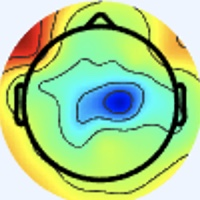

Data behind this chart, as committed beside it:
[238 245 255], [238 245 255], [238 245 255], [238 245 255], [238 245 255], [238 245 255], [238 245 255], [238 245 255], [238 245 255], [238 245 255], [238 245 255], [238 245 255], [238 245 255], [238 245 255], [238 245 255], [238 245 255], [238 245 255], [238 245 255], [238 245 255], [238 245 255], [238 245 255], [238 245 255], [238 245 255], [238 245 255]
[238 245 255], [238 245 255], [238 245 255], [238 245 255], [238 245 255], [238 245 255], [238 245 255], [238 245 255], [238 245 255], [238 245 255], [238 245 255], [238 245 255], [238 245 255], [238 245 255], [238 245 255], [238 245 255], [238 245 255], [238 245 255], [238 245 255], [238 245 255], [238 245 255], [238 245 255], [238 245 255], [238 245 255]
[238 245 255], [238 245 255], [238 245 255], [238 245 255], [238 245 255], [238 245 255], [238 245 255], [238 245 255], [238 245 255], [238 245 255], [238 245 255], [238 245 255], [238 245 255], [238 245 255], [238 245 255], [238 245 255], [238 245 255], [238 245 255], [238 245 255], [238 245 255], [238 245 255], [238 245 255], [238 245 255], [238 245 255]
[238 245 255], [238 245 255], [238 245 255], [238 245 255], [238 245 255], [238 245 255], [238 245 255], [238 245 255], [238 245 255], [238 245 255], [238 245 255], [238 245 255], [238 245 255], [238 245 255], [238 245 255], [238 245 255], [238 245 255], [238 245 255], [238 245 255], [238 245 255], [238 245 255], [238 245 255], [238 245 255], [238 245 255]
[238 245 255], [238 245 255], [238 245 255], [238 245 255], [238 245 255], [238 245 255], [238 245 255], [238 245 255], [238 245 255], [238 245 255], [238 245 255], [238 245 255], [238 245 255], [238 245 255], [238 245 255], [238 245 255], [238 245 255], [238 245 255], [238 245 255], [238 245 255], [238 245 255], [238 245 255], [238 245 255], [238 245 255]
[238 245 255], [238 245 255], [238 245 255], [238 245 255], [238 245 255], [238 245 255], [238 245 255], [238 245 255], [238 245 255], [238 245 255], [238 245 255], [238 245 255], [238 245 255], [238 245 255], [238 245 255], [238 245 255], [238 245 255], [238 245 255], [238 245 255], [238 245 255], [238 245 255], [238 245 255], [238 245 255], [238 245 255]
[238 245 255], [238 245 255], [238 245 255], [238 245 255], [238 245 255], [238 245 255], [238 245 255], [238 245 255], [238 245 255], [238 245 255], [238 245 255], [238 245 255], [238 245 255], [238 245 255], [238 245 255], [238 245 255], [238 245 255], [238 245 255], [238 245 255], [238 245 255], [238 245 255], [238 245 255], [238 245 255], [238 245 255]
[238 245 255], [238 245 255], [238 245 255], [238 245 255], [238 245 255], [238 245 255], [238 245 255], [238 245 255], [238 245 255], [238 245 255], [238 245 255], [238 245 255], [238 245 255], [238 245 255], [238 245 255], [238 245 255], [238 245 255], [238 245 255], [238 245 255], [238 245 255], [238 245 255], [238 245 255], [238 245 255], [238 245 255]
[238 245 255], [238 245 255], [238 245 255], [238 245 255], [238 245 255], [238 245 255], [238 245 255], [238 245 255], [238 245 255], [238 245 255], [238 245 255], [238 245 255], [238 245 255], [238 245 255], [238 245 255], [238 245 255], [238 245 255], [238 245 255], [238 245 255], [238 245 255], [238 245 255], [238 245 255], [238 245 255], [238 245 255]
[238 245 255], [238 245 255], [238 245 255], [238 245 255], [238 245 255], [238 245 255], [238 245 255], [238 245 255], [238 245 255], [238 245 255], [238 245 255], [238 245 255], [238 245 255], [238 245 255], [238 245 255], [238 245 255], [238 245 255], [238 245 255], [238 245 255], [238 245 255], [238 245 255], [238 245 255], [238 245 255], [238 245 255]
[238 245 255], [238 245 255], [238 245 255], [238 245 255], [238 245 255], [238 245 255], [238 245 255], [238 245 255], [238 245 255], [238 245 255], [238 245 255], [238 245 255], [238 245 255], [238 245 255], [238 245 255], [238 245 255], [238 245 255], [238 245 255], [238 245 255], [238 245 255], [238 245 255], [238 245 255], [238 245 255], [238 245 255]
[238 245 255], [238 245 255], [238 245 255], [238 245 255], [238 245 255], [238 245 255], [238 245 255], [238 245 255], [238 245 255], [238 245 255], [238 245 255], [238 245 255], [238 245 255], [238 245 255], [238 245 255], [238 245 255], [238 245 255], [238 245 255], [238 245 255], [238 245 255], [238 245 255], [238 245 255], [238 245 255], [238 245 255]
[238 245 255], [238 245 255], [238 245 255], [238 245 255], [238 245 255], [238 245 255], [238 245 255], [238 245 255], [238 245 255], [238 245 255], [238 245 255], [238 245 255], [238 245 255], [238 245 255], [238 245 255], [238 245 255], [238 245 255], [238 245 255], [238 245 255], [238 245 255], [238 245 255], [238 245 255], [238 245 255], [238 245 255]
[238 245 255], [238 245 255], [238 245 255], [238 245 255], [238 245 255], [238 245 255], [238 245 255], [238 245 255], [238 245 255], [238 245 255], [238 245 255], [238 245 255], [238 245 255], [238 245 255], [238 245 255], [238 245 255], [238 245 255], [238 245 255], [238 245 255], [238 245 255], [238 245 255], [238 245 255], [238 245 255], [238 245 255]
[238 245 255], [238 245 255], [238 245 255], [238 245 255], [238 245 255], [238 245 255], [238 245 255], [238 245 255], [238 245 255], [238 245 255], [238 245 255], [238 245 255], [238 245 255], [238 245 255], [238 245 255], [238 245 255], [238 245 255], [238 245 255], [238 245 255], [238 245 255], [238 245 255], [238 245 255], [238 245 255], [238 245 255]
[238 245 255], [238 245 255], [238 245 255], [238 245 255], [238 245 255], [238 245 255], [238 245 255], [238 245 255], [238 245 255], [238 245 255], [238 245 255], [238 245 255], [238 245 255], [238 245 255], [238 245 255], [238 245 255], [238 244 255], [238 244 255], [238 245 255], [238 245 255], [238 245 255], [238 245 255], [238 245 255], [238 245 255]
[238 245 255], [238 245 255], [238 245 255], [238 245 255], [238 245 255], [238 245 255], [238 245 255], [238 245 255], [238 245 255], [238 245 255], [238 245 255], [238 245 255], [238 245 255], [238 245 255], [238 245 255], [238 244 255], [240 243 255], [238 244 255], [237 245 255], [237 246 255], [238 245 253], [238 245 253], [240 244 255], [240 244 255]
[238 245 255], [238 245 255], [238 245 255], [238 245 255], [238 245 255], [238 245 255], [238 245 255], [238 245 255], [238 245 255], [238 245 255], [238 245 255], [238 245 255], [238 245 255], [238 245 255], [238 245 255], [238 244 255], [240 243 255], [238 244 255], [237 245 255], [237 246 253], [237 246 253], [238 245 253], [240 244 255], [240 244 255]
[238 245 255], [238 245 255], [238 245 255], [238 245 255], [238 245 255], [238 245 255], [238 245 255], [238 245 255], [238 245 255], [238 245 255], [238 245 255], [238 245 255], [238 245 255], [238 245 255], [238 245 255], [238 245 255], [238 244 255], [238 244 255], [237 246 255], [237 246 253], [237 246 253], [237 246 253], [238 245 255], [240 244 255]
[238 245 255], [238 245 255], [238 245 255], [238 245 255], [238 245 255], [238 245 255], [238 245 255], [238 245 255], [238 245 255], [238 245 255], [238 245 255], [238 245 255], [238 245 255], [238 245 255], [238 245 255], [238 245 255], [238 245 255], [238 245 255], [238 245 253], [237 246 253], [237 246 253], [237 246 255], [237 245 255], [238 244 255]
[238 245 255], [238 245 255], [238 245 255], [238 245 255], [238 245 255], [238 245 255], [238 245 255], [238 245 255], [238 245 255], [238 245 255], [238 245 255], [238 245 255], [238 245 255], [238 245 255], [238 245 255], [238 245 255], [240 244 253], [240 244 253], [240 245 251], [238 245 253], [236 247 253], [236 246 255], [237 245 255], [238 244 255]
[238 245 255], [238 245 255], [238 245 255], [238 245 255], [238 245 255], [238 245 255], [238 245 255], [238 245 255], [238 245 255], [238 245 255], [238 245 255], [238 245 255], [238 245 255], [238 245 255], [238 245 255], [238 245 253], [240 244 253], [240 245 251], [241 244 251], [240 244 253], [237 246 255], [236 246 255], [237 245 255], [237 245 255]
[238 245 255], [238 245 255], [238 245 255], [238 245 255], [238 245 255], [238 245 255], [238 245 255], [238 245 255], [238 245 255], [238 245 255], [238 245 255], [238 245 255], [238 245 255], [238 245 255], [238 245 255], [238 245 253], [238 245 253], [240 245 251], [241 244 253], [240 244 253], [240 244 255], [238 244 255], [237 245 255], [237 245 255]
[238 245 255], [238 245 255], [238 245 255], [238 245 255], [238 245 255], [238 245 255], [238 245 255], [238 245 255], [238 245 255], [238 245 255], [238 245 255], [238 245 255], [238 245 255], [238 245 255], [238 245 255], [238 245 255], [238 245 253], [240 244 253], [240 244 253], [240 244 255], [240 244 255], [238 244 255], [238 244 255], [237 245 255]
[238 245 255], [238 245 255], [238 245 255], [238 245 255], [238 245 255], [238 245 255], [238 245 255], [238 245 255], [238 245 255], [238 245 255], [238 245 255], [238 245 255], [238 245 255], [238 245 255], [238 245 255], [238 245 255], [240 244 255], [240 244 255], [240 244 255], [238 245 255], [238 245 255], [238 245 255], [238 245 255], [237 246 255]
[238 245 255], [238 245 255], [238 245 255], [238 245 255], [238 245 255], [238 245 255], [238 245 255], [238 245 255], [238 245 255], [238 245 255], [238 245 255], [238 245 255], [238 245 255], [238 245 255], [238 245 255], [238 245 255], [240 244 255], [238 245 255], [238 244 255], [237 245 255], [237 246 255], [237 246 255], [238 245 255], [238 245 255]
[238 245 255], [238 245 255], [238 245 255], [238 245 255], [238 245 255], [238 245 255], [238 245 255], [238 245 255], [238 245 255], [238 245 255], [238 245 255], [238 245 255], [238 245 255], [238 245 255], [238 245 255], [238 245 255], [240 244 255], [238 244 255], [236 246 255], [234 247 255], [237 246 255], [237 246 255], [238 245 253], [238 245 253]
[238 245 255], [238 245 255], [238 245 255], [238 245 255], [238 245 255], [238 245 255], [238 245 255], [238 245 255], [238 245 255], [238 245 255], [238 245 255], [238 245 255], [238 245 255], [238 245 255], [238 245 255], [238 245 255], [238 244 255], [237 245 255], [234 247 255], [234 247 255], [238 245 255], [240 244 255], [240 244 253], [240 244 253]
[238 245 255], [238 245 255], [238 245 255], [238 245 255], [238 245 255], [238 245 255], [238 245 255], [238 245 255], [238 245 255], [238 245 255], [238 245 255], [238 245 255], [238 245 255], [238 245 255], [238 245 255], [238 245 255], [238 244 255], [236 246 255], [233 248 255], [234 247 255], [241 243 255], [244 242 253], [241 244 253], [241 244 253]
[238 245 255], [238 245 255], [238 245 255], [238 245 255], [238 245 255], [238 245 255], [238 245 255], [238 245 255], [238 245 255], [238 245 255], [238 245 255], [238 245 255], [238 245 255], [238 245 255], [238 245 255], [238 245 255], [238 245 255], [237 246 255], [236 246 255], [237 246 255], [241 244 253], [243 243 253], [243 243 253], [241 244 253]
[238 245 255], [238 245 255], [238 245 255], [238 245 255], [238 245 255], [238 245 255], [238 245 255], [238 245 255], [238 245 255], [238 245 255], [238 245 255], [238 245 255], [238 245 255], [238 245 255], [238 245 255], [238 245 255], [238 245 255], [240 244 253], [240 244 253], [240 244 253], [238 245 253], [238 245 253], [241 244 253], [240 244 253]
[238 245 255], [238 245 255], [238 245 255], [238 245 255], [238 245 255], [238 245 255], [240 244 255], [240 244 255], [238 245 255], [238 245 255], [238 245 255], [238 245 255], [238 245 255], [238 245 255], [238 245 255], [240 244 255], [240 244 255], [241 244 253], [243 243 253], [241 244 253], [238 245 253], [238 245 253], [240 244 255], [238 245 255]
[237 246 253], [237 246 253], [237 246 253], [238 245 255], [238 245 255], [240 244 255], [241 243 255], [241 243 255], [240 244 255], [238 245 255], [237 246 255], [237 246 255], [237 245 255], [238 244 255], [240 244 255], [241 243 255], [242 244 255], [239 241 253], [241 245 254], [241 245 254], [244 244 255], [238 240 252], [241 247 255], [240 246 255]
[237 246 253], [237 246 253], [237 246 253], [237 246 255], [238 245 255], [240 244 255], [240 244 255], [240 244 255], [238 245 255], [238 245 255], [237 246 255], [237 246 255], [237 245 255], [238 244 255], [240 244 255], [241 243 255], [239 241 254], [242 246 255], [239 246 254], [237 244 252], [241 243 255], [239 241 253], [243 249 255], [239 239 249]
[237 246 255], [237 246 255], [236 246 255], [237 246 255], [237 246 255], [237 246 255], [237 246 255], [237 246 255], [236 246 255], [236 247 253], [237 246 253], [238 245 253], [240 244 255], [240 244 255], [240 244 255], [240 244 255], [240 242 255], [240 244 255], [235 242 250], [237 246 253], [238 247 255], [238 247 255], [243 252 255], [236 225 231]
[238 245 255], [237 246 255], [237 246 255], [237 246 255], [237 246 255], [238 245 255], [237 246 255], [237 246 255], [236 247 253], [236 247 253], [237 246 253], [238 245 253], [240 244 255], [240 244 255], [238 245 255], [237 246 255], [241 245 255], [239 246 255], [237 246 253], [238 249 253], [238 249 255], [239 247 250], [236 230 234], [217 185 188]
[240 244 255], [238 244 255], [237 245 255], [237 245 255], [240 244 255], [240 244 255], [241 244 253], [240 244 253], [237 246 253], [236 247 253], [237 246 253], [237 246 253], [238 245 253], [238 245 253], [236 247 253], [234 247 253], [236 245 254], [239 248 255], [236 247 253], [236 245 250], [247 255 255], [253 247 249], [221 185 189], [178 112 114]
[241 243 255], [240 244 255], [237 245 255], [238 244 255], [240 244 255], [243 243 255], [244 242 253], [243 243 253], [238 245 253], [237 246 253], [236 247 253], [236 247 253], [238 245 253], [237 246 253], [236 247 253], [234 247 253], [235 245 254], [238 249 255], [238 247 252], [242 246 249], [253 244 247], [242 212 212], [189 125 126], [147  56  55]
[243 242 255], [240 244 255], [237 246 255], [237 246 255], [241 243 255], [244 242 255], [245 242 253], [244 242 253], [240 244 253], [237 246 253], [236 246 255], [236 246 255], [238 245 255], [238 245 255], [238 245 255], [237 246 255], [237 246 255], [240 249 255], [247 254 255], [249 243 247], [222 188 189], [185 123 124], [158  64  62], [147  35  31]
[243 242 255], [240 244 255], [237 246 255], [237 246 255], [240 244 255], [243 243 255], [244 242 253], [244 242 253], [240 244 253], [237 246 255], [236 246 255], [237 246 255], [240 244 255], [241 243 255], [241 243 255], [240 244 255], [239 246 255], [238 242 251], [251 249 254], [247 222 226], [185 126 128], [143  55  53], [146  35  28], [151  28  20]
[241 243 255], [238 244 255], [236 246 255], [236 246 255], [237 246 253], [238 245 253], [240 244 255], [240 244 255], [236 245 254], [237 245 255], [239 247 255], [239 245 255], [240 242 255], [243 242 255], [244 243 255], [240 242 254], [247 251 255], [244 241 248], [234 213 218], [209 163 165], [166  82  82], [141  36  30], [145  28  18], [154  30  18]
[238 244 255], [238 245 255], [236 246 255], [236 246 255], [237 246 253], [237 246 253], [237 246 255], [237 246 255], [238 246 255], [236 244 255], [238 244 255], [239 242 255], [241 243 255], [243 245 255], [240 244 255], [239 243 254], [247 247 255], [243 228 235], [207 165 169], [172 102 102], [151  49  45], [145  28  19], [149  27  14], [151  28  13]
[237 246 255], [237 246 255], [237 246 255], [237 246 253], [237 246 253], [236 247 253], [236 246 255], [236 246 255], [237 245 255], [237 243 255], [240 243 255], [238 241 255], [237 243 255], [237 247 255], [234 247 253], [240 249 254], [243 238 244], [234 203 208], [180 114 116], [145  51  49], [144  33  24], [152  30  17], [155  31  19], [156  30  16]
[236 246 255], [237 246 255], [238 245 253], [238 245 253], [237 246 253], [236 247 253], [236 246 255], [237 246 255], [240 246 255], [240 243 255], [239 242 255], [239 245 255], [237 247 255], [236 249 255], [235 251 251], [239 243 244], [233 213 215], [207 157 160], [160  74  73], [142  33  28], [152  31  20], [158  32  18], [161  30  20], [162  31  21]
[237 246 255], [237 246 255], [240 244 253], [240 244 253], [238 245 253], [238 245 253], [238 245 255], [240 244 255], [240 242 255], [242 244 255], [238 244 255], [238 248 255], [232 245 251], [236 247 249], [251 255 255], [255 245 245], [219 175 176], [178 104 103], [152  50  45], [150  31  23], [158  32  20], [163  33  20], [165  31  22], [168  34  25]
[238 245 255], [238 245 255], [240 244 255], [240 244 253], [238 245 253], [237 246 253], [240 244 255], [241 243 255], [241 240 254], [242 244 255], [236 244 255], [235 248 254], [235 246 248], [241 245 246], [252 240 242], [251 212 213], [198 124 125], [161  63  60], [154  39  32], [158  34  24], [161  33  20], [168  34  23], [172  33  26], [172  33  26]
[240 244 255], [240 244 255], [240 244 255], [238 245 255], [236 247 253], [236 247 253], [238 245 255], [241 243 255], [246 245 255], [240 244 255], [232 245 253], [234 249 252], [250 255 255], [252 240 242], [225 182 191], [193 120 127], [174  70  71], [159  37  32], [159  36  28], [159  35  25], [163  35  22], [169  35  24], [174  33  24], [175  32  26]
[241 243 255], [240 244 255], [240 244 255], [237 246 253], [237 246 253], [236 247 253], [238 245 255], [240 244 255], [240 242 255], [237 244 254], [235 248 255], [235 246 250], [252 252 254], [250 224 227], [201 131 139], [160  56  63], [162  37  35], [168  31  25], [169  36  27], [165  35  22], [169  37  24], [171  35  23], [177  35  25], [180  36  27]
[241 243 255], [240 244 255], [240 244 253], [238 245 253], [241 244 253], [240 244 253], [237 246 253], [237 246 253], [240 244 255], [237 244 254], [239 248 255], [240 244 253], [245 235 243], [240 199 205], [192 100 101], [164  40  38], [174  36  33], [179  34  29], [179  35  26], [178  36  24], [178  38  23], [179  39  22], [182  39  25], [184  38  25]
[240 244 255], [240 244 255], [238 245 253], [238 245 253], [241 244 253], [241 243 255], [237 246 255], [236 246 255], [238 247 255], [241 248 255], [241 248 255], [244 241 248], [237 210 217], [222 157 161], [192  81  74], [180  42  32], [186  39  31], [189  38  29], [190  38  27], [189  39  24], [186  41  24], [187  42  25], [191  41  27], [192  40  27]
[237 246 255], [237 246 255], [236 246 255], [237 246 255], [240 244 255], [241 243 255], [238 244 255], [237 244 255], [234 244 254], [238 247 255], [244 251 255], [255 240 245], [232 173 175], [201 106 102], [186  58  47], [188  40  26], [196  40  27], [198  41  26], [198  41  26], [197  42  24], [195  42  26], [195  42  28], [199  41  30], [201  40  30]
[238 245 253], [237 246 255], [236 246 255], [236 246 255], [238 244 255], [240 243 255], [240 243 255], [238 244 255], [238 246 255], [241 245 254], [252 247 253], [255 222 223], [217 132 129], [191  70  62], [194  50  39], [201  43  31], [205  42  27], [205  42  25], [204  43  25], [204  42  27], [204  42  27], [204  42  29], [207  40  31], [207  40  31]
[243 243 255], [240 244 255], [236 246 255], [234 247 255], [237 245 255], [238 244 255], [241 243 255], [241 243 255], [241 245 254], [246 241 247], [252 223 227], [241 180 179], [204  96  86], [194  53  43], [202  45  36], [209  42  33], [212  44  33], [212  44  31], [212  46  32], [212  46  32], [213  45  32], [215  44  34], [214  43  33], [215  43  33]
[244 242 255], [241 243 255], [237 245 255], [234 247 255], [237 245 255], [238 244 255], [240 244 255], [241 244 253], [244 249 253], [253 238 241], [242 186 189], [223 128 126], [206  74  62], [208  52  37], [212  44  35], [218  45  38], [219  47  35], [219  47  35], [218  48  35], [218  48  35], [220  46  35], [220  46  35], [220  46  35], [220  46  35]
[240 244 253], [240 244 253], [238 245 253], [237 246 255], [237 245 255], [237 245 255], [237 246 253], [238 246 249], [251 255 255], [255 233 234], [230 141 143], [212  80  76], [215  59  46], [223  53  36], [224  50  39], [227  53  42], [228  55  39], [227  56  39], [228  55  41], [229  52  42], [233  52  43], [233  52  43], [230  54  41], [228  55  39]
[238 245 253], [238 245 251], [240 244 253], [238 245 253], [238 244 255], [237 246 255], [236 247 253], [237 247 249], [245 249 250], [248 218 218], [207 112 110], [193  58  54], [201  55  42], [205  55  40], [204  58  45], [200  58  46], [195  58  42], [195  58  42], [195  57  46], [196  55  46], [199  54  49], [199  55  47], [198  58  45], [198  58  41]
[236 245 254], [240 247 255], [240 242 254], [242 244 255], [239 243 254], [238 245 255], [242 251 255], [236 244 247], [219 220 222], [197 172 168], [167  88  83], [149  45  36], [143  36  26], [136  38  25], [125  43  31], [113  41  29], [110  40  30], [106  39  31], [103  38  34], [103  38  34], [106  38  35], [107  38  33], [110  42  31], [116  44  32]
[237 244 254], [239 246 255], [240 242 254], [242 244 255], [239 243 254], [237 244 252], [243 252 255], [236 239 244], [190 180 179], [158 123 117], [140  68  56], [133  41  26], [129  36  21], [124  36  22], [112  39  22], [103  40  23], [101  39  26], [96 38 27], [92 38 28], [92 39 31], [93 38 31], [96 39 28], [99 41 27], [105  44  26]
[240 244 253], [239 243 252], [240 244 255], [241 245 255], [239 246 254], [239 246 254], [249 255 255], [244 238 242], [180 147 142], [132  74  62], [128  50  28], [142  46  21], [165  53  31], [179  58  37], [179  57  36], [177  58  34], [170  59  32], [167  59  31], [167  58  37], [166  59  39], [167  60  40], [168  62  40], [170  65  36], [174  67  35]
[242 246 255], [237 244 254], [238 244 255], [238 244 255], [239 246 252], [242 246 249], [253 253 255], [248 224 222], [184 122 111], [137  50  31], [142  44  15], [163  54  21], [196  69  37], [216  77  48], [223  75  47], [223  75  45], [219  81  44], [216  82  45], [219  82  48], [219  82  50], [218  83  51], [217  84  49], [219  87  48], [220  89  45]
[240 246 255], [237 243 255], [237 243 255], [237 243 255], [238 246 249], [243 242 240], [248 231 224], [243 193 182], [214 115  96], [191  65  40], [197  68  36], [208  76  38], [222  84  47], [228  84  47], [232  86  47], [231  85  44], [228  87  44], [229  88  45], [230  89  46], [230  89  46], [228  91  45], [227  92  44], [228  94  43], [228  94  41]
... 139 more rows
